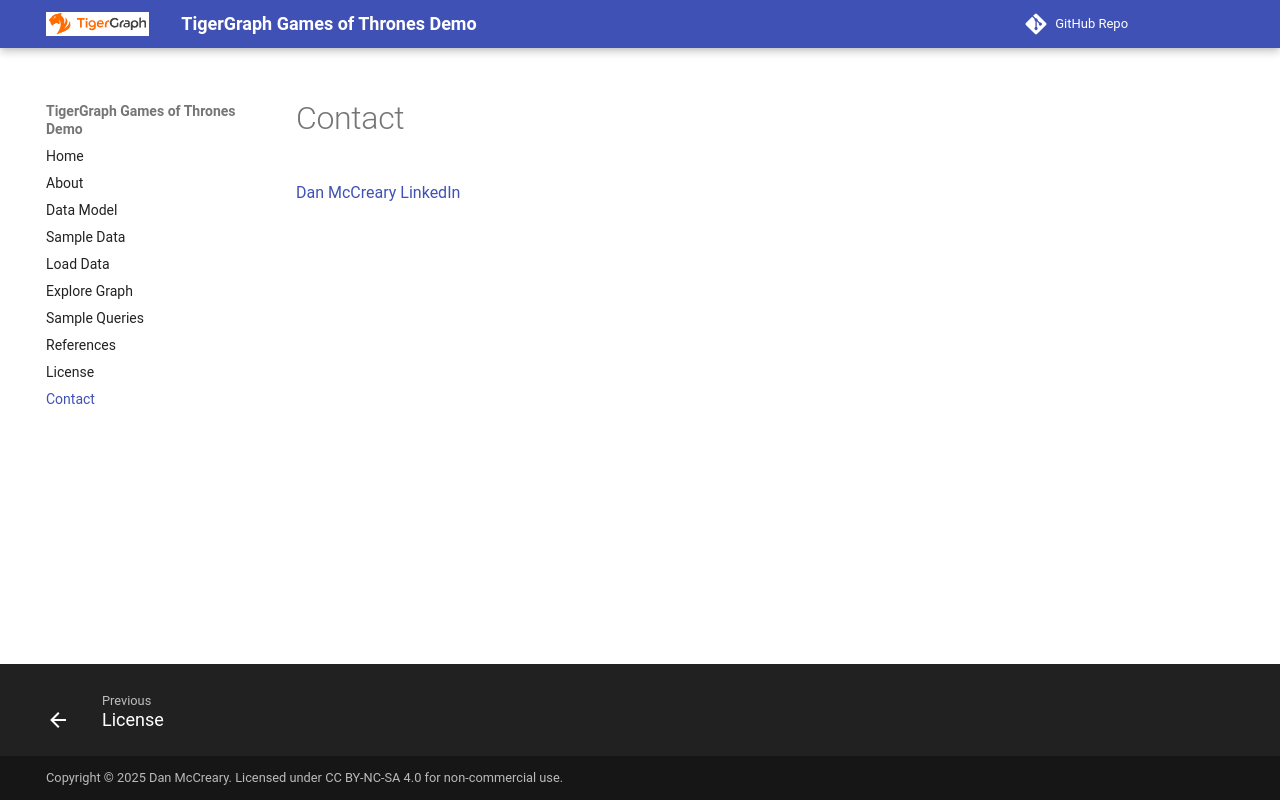

repository: dmccreary/game-of-thrones-tg · page: contact/index.html · generator: mkdocs

# Contact

[Dan McCreary LinkedIn](https://www.linkedin.com/in/danmccreary/)
